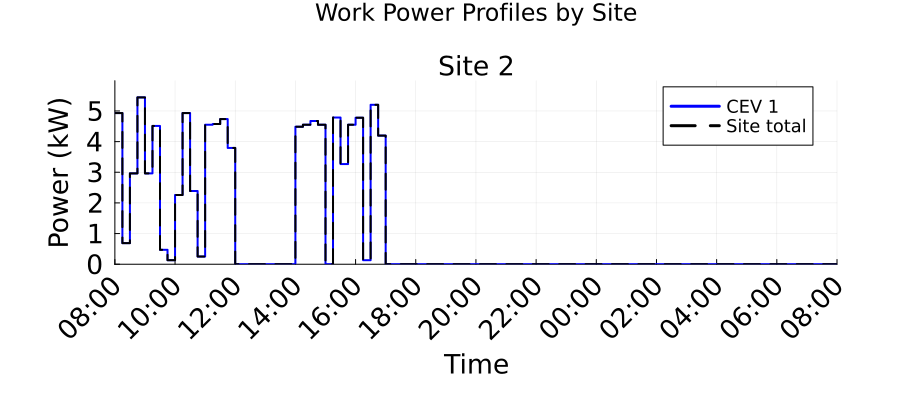

The data file committed next to this chart (first rows):
Time_Period, Time_Start_Label, Time_End_Label, Site_2_Work_Power_kW, Total_Work_Power_kW
1, 08:00, 08:15, 4.932, 4.932
2, 08:15, 08:30, 0.6876, 0.6876
3, 08:30, 08:45, 2.964, 2.964
4, 08:45, 09:00, 5.443, 5.443
5, 09:00, 09:15, 2.964, 2.964
6, 09:15, 09:30, 4.511, 4.511
7, 09:30, 09:45, 0.4709, 0.4709
8, 09:45, 10:00, 0.1313, 0.1313
9, 10:00, 10:15, 2.259, 2.259
10, 10:15, 10:30, 4.932, 4.932
11, 10:30, 10:45, 2.389, 2.389
12, 10:45, 11:00, 0.251, 0.251
13, 11:00, 11:15, 4.551, 4.551
14, 11:15, 11:30, 4.574, 4.574
15, 11:30, 11:45, 4.735, 4.735
16, 11:45, 12:00, 3.793, 3.793
17, 12:00, 12:15, 0.0, 0.0
18, 12:15, 12:30, 0.0, 0.0
19, 12:30, 12:45, 0.0, 0.0
20, 12:45, 13:00, 0.0, 0.0
21, 13:00, 13:15, 0.0, 0.0
22, 13:15, 13:30, 0.0, 0.0
23, 13:30, 13:45, 0.0, 0.0
24, 13:45, 14:00, 0.0, 0.0
25, 14:00, 14:15, 4.486, 4.486
26, 14:15, 14:30, 4.551, 4.551
27, 14:30, 14:45, 4.673, 4.673
28, 14:45, 15:00, 4.551, 4.551
29, 15:00, 15:15, 0.0, 0.0
30, 15:15, 15:30, 4.786, 4.786
31, 15:30, 15:45, 3.267, 3.267
32, 15:45, 16:00, 4.551, 4.551
33, 16:00, 16:15, 4.779, 4.779
34, 16:15, 16:30, 0.1313, 0.1313
35, 16:30, 16:45, 5.202, 5.202
36, 16:45, 17:00, 4.195, 4.195
37, 17:00, 17:15, 0.0, 0.0
38, 17:15, 17:30, 0.0, 0.0
39, 17:30, 17:45, 0.0, 0.0
40, 17:45, 18:00, 0.0, 0.0
41, 18:00, 18:15, 0.0, 0.0
42, 18:15, 18:30, 0.0, 0.0
43, 18:30, 18:45, 0.0, 0.0
44, 18:45, 19:00, 0.0, 0.0
45, 19:00, 19:15, 0.0, 0.0
46, 19:15, 19:30, 0.0, 0.0
47, 19:30, 19:45, 0.0, 0.0
48, 19:45, 20:00, 0.0, 0.0
49, 20:00, 20:15, 0.0, 0.0
50, 20:15, 20:30, 0.0, 0.0
51, 20:30, 20:45, 0.0, 0.0
52, 20:45, 21:00, 0.0, 0.0
53, 21:00, 21:15, 0.0, 0.0
54, 21:15, 21:30, 0.0, 0.0
55, 21:30, 21:45, 0.0, 0.0
56, 21:45, 22:00, 0.0, 0.0
57, 22:00, 22:15, 0.0, 0.0
58, 22:15, 22:30, 0.0, 0.0
59, 22:30, 22:45, 0.0, 0.0
60, 22:45, 23:00, 0.0, 0.0
... 36 more rows
